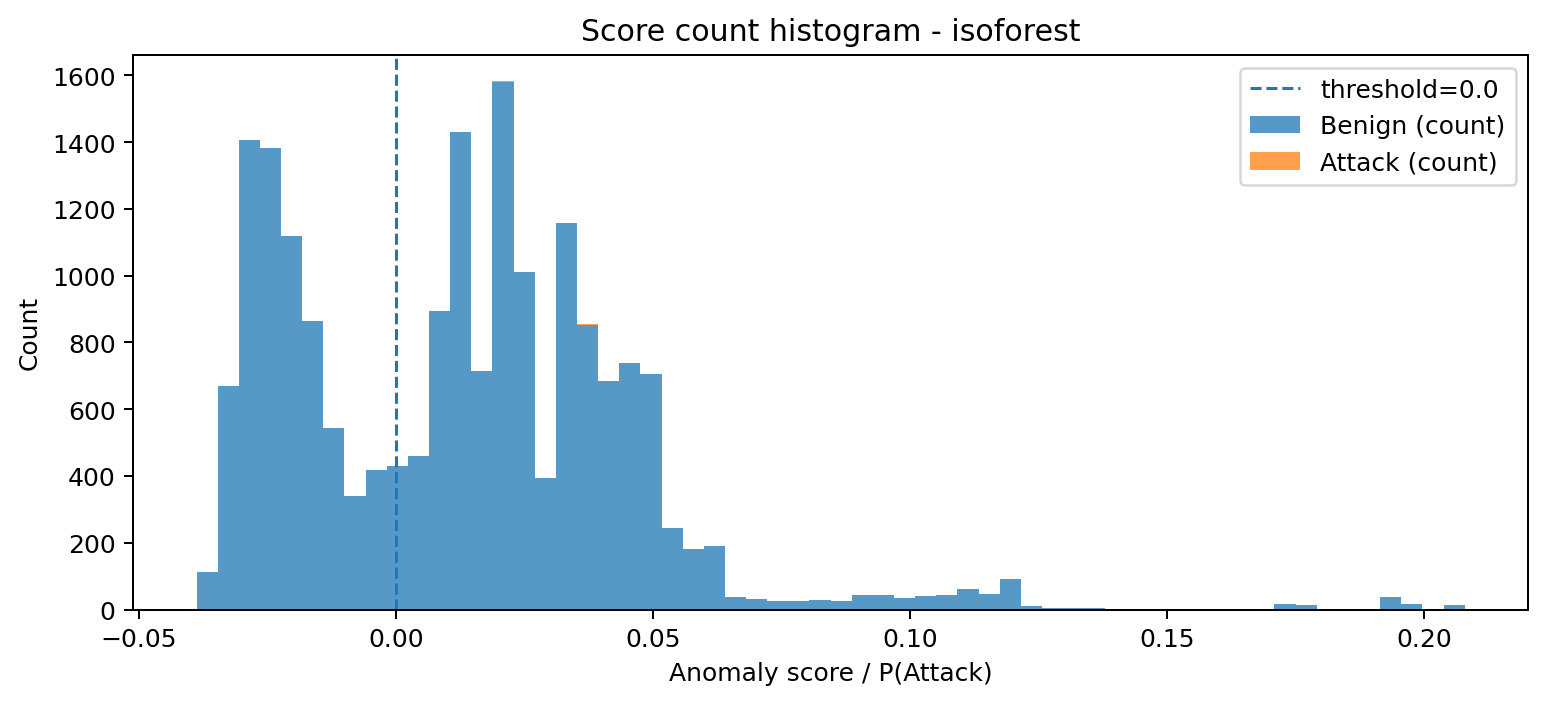

Values plotted in this chart, from the file beside it:
bin_left, bin_right, midpoint, count_benign, count_attack, count_total
-0.03876, -0.03465, -0.03671, 113, 0, 113
-0.03465, -0.03054, -0.0326, 671, 0, 671
-0.03054, -0.02643, -0.02849, 1406, 0, 1406
-0.02643, -0.02232, -0.02438, 1383, 0, 1383
-0.02232, -0.01821, -0.02027, 1118, 0, 1118
-0.01821, -0.0141, -0.01616, 863, 0, 863
-0.0141, -0.009991, -0.01205, 545, 0, 545
-0.009991, -0.005881, -0.007936, 341, 0, 341
-0.005881, -0.001771, -0.003826, 417, 0, 417
-0.001771, 0.002339, 0.0002837, 429, 0, 429
0.002339, 0.006449, 0.004394, 460, 0, 460
0.006449, 0.01056, 0.008504, 895, 0, 895
0.01056, 0.01467, 0.01261, 1432, 0, 1432
0.01467, 0.01878, 0.01672, 714, 0, 714
0.01878, 0.02289, 0.02083, 1581, 1, 1582
0.02289, 0.027, 0.02494, 1010, 1, 1011
0.027, 0.03111, 0.02905, 395, 0, 395
0.03111, 0.03522, 0.03316, 1157, 0, 1157
0.03522, 0.03933, 0.03727, 853, 1, 854
0.03933, 0.04344, 0.04138, 686, 0, 686
0.04344, 0.04755, 0.04549, 739, 0, 739
0.04755, 0.05166, 0.0496, 706, 0, 706
0.05166, 0.05577, 0.05371, 245, 0, 245
0.05577, 0.05988, 0.05782, 180, 0, 180
0.05988, 0.06399, 0.06193, 191, 0, 191
0.06399, 0.0681, 0.06604, 38, 0, 38
0.0681, 0.07221, 0.07015, 32, 0, 32
0.07221, 0.07632, 0.07426, 25, 0, 25
0.07632, 0.08043, 0.07837, 25, 0, 25
0.08043, 0.08454, 0.08248, 28, 0, 28
0.08454, 0.08865, 0.08659, 24, 0, 24
0.08865, 0.09276, 0.0907, 44, 0, 44
0.09276, 0.09687, 0.09481, 42, 0, 42
0.09687, 0.101, 0.09892, 34, 0, 34
0.101, 0.1051, 0.103, 40, 0, 40
0.1051, 0.1092, 0.1071, 44, 0, 44
0.1092, 0.1133, 0.1113, 60, 0, 60
0.1133, 0.1174, 0.1154, 45, 0, 45
0.1174, 0.1215, 0.1195, 90, 0, 90
0.1215, 0.1256, 0.1236, 11, 0, 11
0.1256, 0.1297, 0.1277, 5, 0, 5
0.1297, 0.1339, 0.1318, 4, 0, 4
0.1339, 0.138, 0.1359, 4, 0, 4
0.138, 0.1421, 0.14, 1, 0, 1
0.1421, 0.1462, 0.1441, 2, 0, 2
0.1462, 0.1503, 0.1482, 0, 0, 0
0.1503, 0.1544, 0.1524, 0, 0, 0
0.1544, 0.1585, 0.1565, 0, 0, 0
0.1585, 0.1626, 0.1606, 0, 0, 0
0.1626, 0.1667, 0.1647, 1, 0, 1
0.1667, 0.1708, 0.1688, 2, 0, 2
0.1708, 0.175, 0.1729, 17, 0, 17
0.175, 0.1791, 0.177, 13, 0, 13
0.1791, 0.1832, 0.1811, 0, 0, 0
0.1832, 0.1873, 0.1852, 0, 0, 0
0.1873, 0.1914, 0.1893, 0, 0, 0
0.1914, 0.1955, 0.1935, 37, 0, 37
0.1955, 0.1996, 0.1976, 15, 0, 15
0.1996, 0.2037, 0.2017, 2, 0, 2
0.2037, 0.2078, 0.2058, 13, 0, 13
